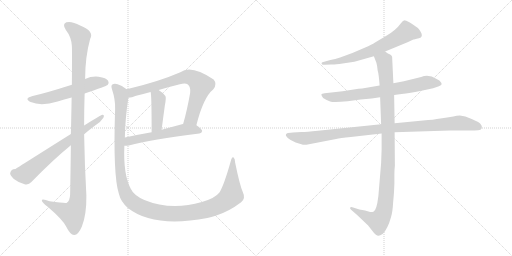
t = 0.00 s
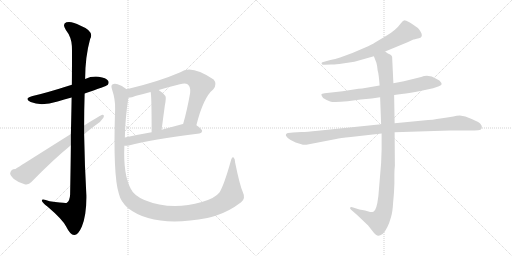
t = 2.00 s
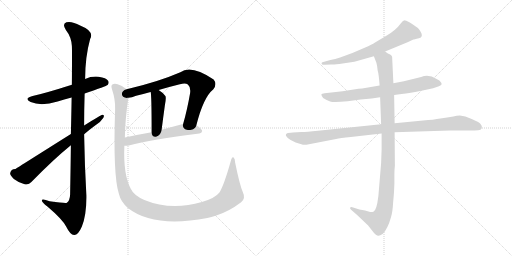
t = 4.00 s
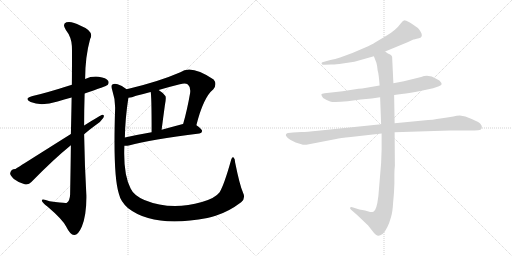
t = 6.01 s
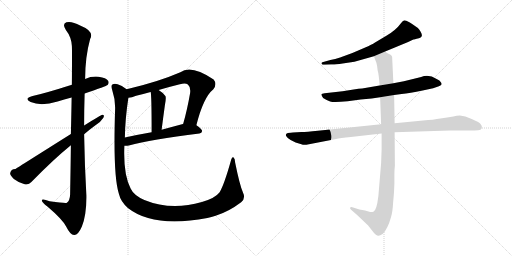
t = 8.01 s
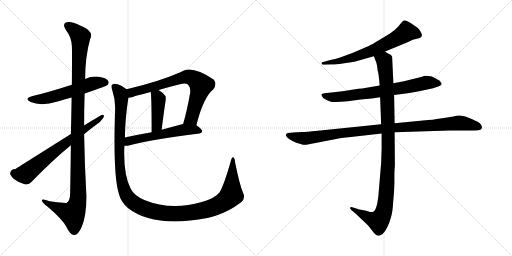
t = 10.01 s

The animated SVG that drew these frames (rendered in a browser with its animation timeline set to each time). Animation: 11 CSS @keyframes rules; one cycle of 10.01 s.

<svg version="1.1" viewBox="0 0 2048 1024" xmlns="http://www.w3.org/2000/svg">
  <g stroke="lightgray" stroke-dasharray="1,1" stroke-width="1" transform="scale(4, 4)">
    <line x1="0" y1="0" x2="256" y2="256"></line>
    <line x1="256" y1="0" x2="0" y2="256"></line>
    <line x1="128" y1="0" x2="128" y2="256"></line>
    <line x1="0" y1="128" x2="256" y2="128"></line>
    <line x1="256" y1="0" x2="512" y2="256"></line>
    <line x1="512" y1="0" x2="256" y2="256"></line>
    <line x1="384" y1="0" x2="384" y2="256"></line>
    <line x1="256" y1="128" x2="512" y2="128"></line>
  </g>
<g transform="scale(1, -1) translate(0, -850)">
   <style type="text/css">
    @keyframes keyframes0 {
      from {
       stroke: black;
       stroke-dashoffset: 567;
       stroke-width: 128;
       }
       65% {
       animation-timing-function: step-end;
       stroke: black;
       stroke-dashoffset: 0;
       stroke-width: 128;
       }
       to {
       stroke: black;
       stroke-width: 1024;
       }
       }
       #make-me-a-hanzi-animation-0 {
         animation: keyframes0 0.711426s both;
         animation-delay: 0.000000s;
         animation-timing-function: linear;
       }
    @keyframes keyframes1 {
      from {
       stroke: black;
       stroke-dashoffset: 1163;
       stroke-width: 128;
       }
       79% {
       animation-timing-function: step-end;
       stroke: black;
       stroke-dashoffset: 0;
       stroke-width: 128;
       }
       to {
       stroke: black;
       stroke-width: 1024;
       }
       }
       #make-me-a-hanzi-animation-1 {
         animation: keyframes1 1.196452s both;
         animation-delay: 0.711426s;
         animation-timing-function: linear;
       }
    @keyframes keyframes2 {
      from {
       stroke: black;
       stroke-dashoffset: 687;
       stroke-width: 128;
       }
       69% {
       animation-timing-function: step-end;
       stroke: black;
       stroke-dashoffset: 0;
       stroke-width: 128;
       }
       to {
       stroke: black;
       stroke-width: 1024;
       }
       }
       #make-me-a-hanzi-animation-2 {
         animation: keyframes2 0.809082s both;
         animation-delay: 1.907878s;
         animation-timing-function: linear;
       }
    @keyframes keyframes3 {
      from {
       stroke: black;
       stroke-dashoffset: 738;
       stroke-width: 128;
       }
       71% {
       animation-timing-function: step-end;
       stroke: black;
       stroke-dashoffset: 0;
       stroke-width: 128;
       }
       to {
       stroke: black;
       stroke-width: 1024;
       }
       }
       #make-me-a-hanzi-animation-3 {
         animation: keyframes3 0.850586s both;
         animation-delay: 2.716960s;
         animation-timing-function: linear;
       }
    @keyframes keyframes4 {
      from {
       stroke: black;
       stroke-dashoffset: 422;
       stroke-width: 128;
       }
       58% {
       animation-timing-function: step-end;
       stroke: black;
       stroke-dashoffset: 0;
       stroke-width: 128;
       }
       to {
       stroke: black;
       stroke-width: 1024;
       }
       }
       #make-me-a-hanzi-animation-4 {
         animation: keyframes4 0.593424s both;
         animation-delay: 3.567546s;
         animation-timing-function: linear;
       }
    @keyframes keyframes5 {
      from {
       stroke: black;
       stroke-dashoffset: 565;
       stroke-width: 128;
       }
       65% {
       animation-timing-function: step-end;
       stroke: black;
       stroke-dashoffset: 0;
       stroke-width: 128;
       }
       to {
       stroke: black;
       stroke-width: 1024;
       }
       }
       #make-me-a-hanzi-animation-5 {
         animation: keyframes5 0.709798s both;
         animation-delay: 4.160970s;
         animation-timing-function: linear;
       }
    @keyframes keyframes6 {
      from {
       stroke: black;
       stroke-dashoffset: 1307;
       stroke-width: 128;
       }
       81% {
       animation-timing-function: step-end;
       stroke: black;
       stroke-dashoffset: 0;
       stroke-width: 128;
       }
       to {
       stroke: black;
       stroke-width: 1024;
       }
       }
       #make-me-a-hanzi-animation-6 {
         animation: keyframes6 1.313639s both;
         animation-delay: 4.870768s;
         animation-timing-function: linear;
       }
    @keyframes keyframes7 {
      from {
       stroke: black;
       stroke-dashoffset: 664;
       stroke-width: 128;
       }
       68% {
       animation-timing-function: step-end;
       stroke: black;
       stroke-dashoffset: 0;
       stroke-width: 128;
       }
       to {
       stroke: black;
       stroke-width: 1024;
       }
       }
       #make-me-a-hanzi-animation-7 {
         animation: keyframes7 0.790365s both;
         animation-delay: 6.184407s;
         animation-timing-function: linear;
       }
    @keyframes keyframes8 {
      from {
       stroke: black;
       stroke-dashoffset: 728;
       stroke-width: 128;
       }
       70% {
       animation-timing-function: step-end;
       stroke: black;
       stroke-dashoffset: 0;
       stroke-width: 128;
       }
       to {
       stroke: black;
       stroke-width: 1024;
       }
       }
       #make-me-a-hanzi-animation-8 {
         animation: keyframes8 0.842448s both;
         animation-delay: 6.974772s;
         animation-timing-function: linear;
       }
    @keyframes keyframes9 {
      from {
       stroke: black;
       stroke-dashoffset: 1021;
       stroke-width: 128;
       }
       77% {
       animation-timing-function: step-end;
       stroke: black;
       stroke-dashoffset: 0;
       stroke-width: 128;
       }
       to {
       stroke: black;
       stroke-width: 1024;
       }
       }
       #make-me-a-hanzi-animation-9 {
         animation: keyframes9 1.080892s both;
         animation-delay: 7.817220s;
         animation-timing-function: linear;
       }
    @keyframes keyframes10 {
      from {
       stroke: black;
       stroke-dashoffset: 1060;
       stroke-width: 128;
       }
       78% {
       animation-timing-function: step-end;
       stroke: black;
       stroke-dashoffset: 0;
       stroke-width: 128;
       }
       to {
       stroke: black;
       stroke-width: 1024;
       }
       }
       #make-me-a-hanzi-animation-10 {
         animation: keyframes10 1.112630s both;
         animation-delay: 8.898112s;
         animation-timing-function: linear;
       }
</style>
<path d="M 338.5 476.0 Q 425.5 506.0 430.5 510.0 Q 437.5 519.0 432.5 527.0 Q 425.5 539.0 394.5 543.0 Q 366.5 546.0 340.5 534.0 L 287.5 511.0 Q 184.5 478.0 130.5 466.0 Q 93.5 456.0 122.5 442.0 Q 164.5 424.0 230.5 444.0 Q 255.5 453.0 286.5 460.0 L 338.5 476.0 Z" fill="lightgray"></path> 
<path d="M 283.5 269.0 Q 282.5 181.0 280.5 72.0 Q 279.5 48.0 267.5 39.0 Q 263.5 36.0 198.5 45.0 Q 164.5 58.0 167.5 47.0 Q 168.5 40.0 189.5 24.0 Q 249.5 -27.0 264.5 -56.0 Q 280.5 -89.0 296.5 -90.0 Q 312.5 -91.0 327.5 -56.0 Q 346.5 -8.0 345.5 68.0 Q 338.5 191.0 336.5 313.0 L 336.5 348.0 Q 336.5 412.0 338.5 476.0 L 340.5 534.0 Q 340.5 622.0 360.5 694.0 Q 378.5 725.0 320.5 748.0 Q 286.5 767.0 265.5 761.0 Q 247.5 754.0 263.5 730.0 Q 285.5 702.0 287.5 666.0 Q 288.5 650.0 287.5 511.0 L 286.5 460.0 Q 285.5 397.0 283.5 314.0 L 283.5 269.0 Z" fill="lightgray"></path> 
<path d="M 283.5 314.0 Q 72.5 181.0 61.5 174.0 Q 43.5 174.0 40.5 157.0 Q 40.5 148.0 55.5 134.0 Q 74.5 119.0 98.5 113.0 Q 114.5 109.0 125.5 122.0 Q 216.5 215.0 283.5 269.0 L 336.5 313.0 Q 358.5 332.0 380.5 348.0 Q 402.5 361.0 413.5 379.0 Q 419.5 392.0 408.5 391.0 Q 405.5 391.0 336.5 348.0 L 283.5 314.0 Z" fill="lightgray"></path> 
<path d="M 785.5 349.0 Q 813.5 461.0 853.5 493.0 Q 869.5 514.0 854.5 532.0 Q 764.5 593.0 721.5 561.0 Q 631.5 522.0 506.5 493.0 C 477.5 486.0 483.5 454.0 513.5 459.0 Q 526.5 460.0 544.5 467.0 Q 572.5 474.0 602.5 482.0 L 634.5 490.0 Q 674.5 502.0 719.5 513.0 Q 741.5 520.0 751.5 512.0 Q 763.5 502.0 760.5 478.0 Q 748.5 409.0 732.5 354.0 C 724.5 325.0 777.5 320.0 785.5 349.0 Z" fill="lightgray"></path> 
<path d="M 602.5 482.0 Q 606.5 472.0 606.5 321.0 C 606.5 291.0 642.5 301.0 646.5 331.0 Q 653.5 386.0 659.5 429.0 Q 665.5 460.0 661.5 466.0 Q 648.5 482.0 634.5 490.0 C 609.5 506.0 597.5 512.0 602.5 482.0 Z" fill="lightgray"></path> 
<path d="M 497.5 267.0 Q 504.5 266.0 515.5 268.0 Q 603.5 292.0 797.5 316.0 Q 807.5 317.0 808.5 326.0 Q 808.5 333.0 785.5 349.0 C 767.5 362.0 761.5 361.0 732.5 354.0 L 731.5 354.0 Q 686.5 342.0 646.5 331.0 L 606.5 321.0 Q 548.5 311.0 499.5 300.0 C 470.5 294.0 467.5 267.0 497.5 267.0 Z" fill="lightgray"></path> 
<path d="M 971.5 81.0 Q 958.5 111.0 940.5 200.0 Q 940.5 216.0 933.5 221.0 Q 927.5 224.0 923.5 207.0 Q 896.5 111.0 878.5 81.0 Q 860.5 57.0 807.5 42.0 Q 684.5 6.0 577.5 50.0 Q 534.5 69.0 522.5 96.0 Q 492.5 153.0 497.5 267.0 L 499.5 300.0 Q 500.5 375.0 513.5 459.0 C 517.5 486.0 517.5 486.0 506.5 493.0 Q 493.5 506.0 470.5 513.0 Q 457.5 517.0 449.5 512.0 Q 442.5 508.0 448.5 491.0 Q 461.5 452.0 460.5 415.0 Q 451.5 148.0 475.5 75.0 Q 482.5 44.0 511.5 18.0 Q 614.5 -63.0 829.5 -22.0 Q 845.5 -18.0 862.5 -13.0 Q 914.5 3.0 964.5 41.0 Q 983.5 56.0 971.5 81.0 Z" fill="lightgray"></path> 
<path d="M 1540.5 644.5 L 1632.5 682.5 L 1653.5 692.5 Q 1655.5 692.5 1675.5 697.5 Q 1695.5 702.5 1682.5 723.5 Q 1676.5 733.5 1671.5 738.5 L 1648.5 754.5 Q 1628.5 767.5 1620.5 768.5 Q 1612.5 769.5 1604.5 758.5 Q 1583.5 729.5 1545.5 707.5 L 1498.5 679.5 Q 1489.5 673.5 1458.5 659.5 L 1409.5 638.5 L 1360.5 620.5 Q 1340.5 613.5 1321.5 610.5 L 1289.5 601.5 Q 1284.5 598.5 1286.5 596.5 Q 1286.5 589.5 1298.5 591.5 L 1324.5 592.5 Q 1337.5 591.5 1370.5 596.5 L 1417.5 603.5 L 1495.5 625.5 L 1540.5 644.5 Z" fill="lightgray"></path> 
<path d="M 1576.5 470.5 L 1606.5 474.5 Q 1638.5 477.5 1690.5 488.5 L 1732.5 497.5 L 1755.5 505.5 Q 1765.5 510.5 1766.5 513.5 Q 1766.5 518.5 1762.5 522.5 Q 1760.5 528.5 1746.5 534.5 Q 1715.5 554.5 1684.5 542.5 L 1615.5 525.5 L 1573.5 517.5 L 1518.5 508.5 L 1448.5 496.5 Q 1436.5 496.5 1414.5 492.5 L 1370.5 485.5 L 1298.5 477.5 Q 1286.5 476.5 1285.5 473.5 Q 1284.5 469.5 1292.5 458.5 Q 1306.5 449.5 1320.5 444.5 Q 1334.5 439.5 1390.5 445.5 L 1442.5 452.5 L 1486.5 456.5 L 1520.5 461.5 L 1576.5 470.5 Z" fill="lightgray"></path> 
<path d="M 1205.5 322.5 L 1171.5 320.5 Q 1164.5 320.5 1151.5 318.5 Q 1140.5 315.5 1144.5 306.5 Q 1149.5 297.5 1162.5 290.5 L 1182.5 280.5 L 1205.5 273.5 Q 1213.5 269.5 1225.5 271.5 L 1344.5 294.5 Q 1359.5 298.5 1403.5 302.5 L 1526.5 316.5 L 1578.5 321.5 L 1799.5 328.5 L 1876.5 328.5 Q 1901.5 328.5 1912.5 329.5 Q 1924.5 330.5 1926.5 336.5 Q 1931.5 350.5 1912.5 362.5 Q 1886.5 375.5 1861.5 384.5 L 1839.5 388.5 Q 1826.5 388.5 1813.5 384.5 Q 1789.5 381.5 1761.5 376.5 Q 1734.5 371.5 1692.5 368.5 L 1578.5 357.5 L 1524.5 353.5 L 1271.5 327.5 Q 1226.5 322.5 1205.5 322.5 Z" fill="lightgray"></path> 
<path d="M 1526.5 316.5 L 1526.5 254.5 L 1524.5 198.5 L 1513.5 66.5 Q 1506.5 7.5 1493.5 3.5 Q 1487.5 1.5 1480.5 2.5 L 1460.5 8.5 L 1437.5 12.5 L 1412.5 20.5 Q 1403.5 23.5 1400.5 20.5 Q 1398.5 16.5 1405.5 10.5 L 1428.5 -9.5 L 1472.5 -51.5 L 1494.5 -79.5 Q 1506.5 -92.5 1512.5 -92.5 Q 1518.5 -93.5 1530.5 -85.5 Q 1550.5 -66.5 1564.5 -16.5 Q 1570.5 4.5 1572.5 40.5 Q 1576.5 77.5 1577.5 114.5 L 1577.5 150.5 Q 1577.5 171.5 1579.5 187.5 L 1578.5 321.5 L 1578.5 357.5 L 1576.5 470.5 L 1573.5 517.5 L 1568.5 623.5 Q 1566.5 629.5 1560.5 632.5 L 1551.5 636.5 L 1540.5 644.5 C 1514.5 659.5 1484.5 653.5 1495.5 625.5 L 1505.5 599.5 Q 1509.5 585.5 1510.5 569.5 Q 1515.5 552.5 1518.5 508.5 L 1520.5 461.5 L 1524.5 353.5 L 1526.5 316.5 Z" fill="lightgray"></path> 
      <clipPath id="make-me-a-hanzi-clip-0">
      <path d="M 338.5 476.0 Q 425.5 506.0 430.5 510.0 Q 437.5 519.0 432.5 527.0 Q 425.5 539.0 394.5 543.0 Q 366.5 546.0 340.5 534.0 L 287.5 511.0 Q 184.5 478.0 130.5 466.0 Q 93.5 456.0 122.5 442.0 Q 164.5 424.0 230.5 444.0 Q 255.5 453.0 286.5 460.0 L 338.5 476.0 Z" fill="lightgray"></path>
      </clipPath>
      <path clip-path="url(#make-me-a-hanzi-clip-0)" d="M 123.5 455.0 L 157.5 452.0 L 199.5 459.0 L 376.5 517.0 L 424.5 518.0 " fill="none" id="make-me-a-hanzi-animation-0" stroke-dasharray="439 878" stroke-linecap="round"></path>

      <clipPath id="make-me-a-hanzi-clip-1">
      <path d="M 283.5 269.0 Q 282.5 181.0 280.5 72.0 Q 279.5 48.0 267.5 39.0 Q 263.5 36.0 198.5 45.0 Q 164.5 58.0 167.5 47.0 Q 168.5 40.0 189.5 24.0 Q 249.5 -27.0 264.5 -56.0 Q 280.5 -89.0 296.5 -90.0 Q 312.5 -91.0 327.5 -56.0 Q 346.5 -8.0 345.5 68.0 Q 338.5 191.0 336.5 313.0 L 336.5 348.0 Q 336.5 412.0 338.5 476.0 L 340.5 534.0 Q 340.5 622.0 360.5 694.0 Q 378.5 725.0 320.5 748.0 Q 286.5 767.0 265.5 761.0 Q 247.5 754.0 263.5 730.0 Q 285.5 702.0 287.5 666.0 Q 288.5 650.0 287.5 511.0 L 286.5 460.0 Q 285.5 397.0 283.5 314.0 L 283.5 269.0 Z" fill="lightgray"></path>
      </clipPath>
      <path clip-path="url(#make-me-a-hanzi-clip-1)" d="M 273.5 745.0 L 321.5 703.0 L 309.5 338.0 L 312.5 59.0 L 306.5 26.0 L 290.5 -5.0 L 187.5 37.0 L 185.5 45.0 L 174.5 45.0 " fill="none" id="make-me-a-hanzi-animation-1" stroke-dasharray="1035 2070" stroke-linecap="round"></path>

      <clipPath id="make-me-a-hanzi-clip-2">
      <path d="M 283.5 314.0 Q 72.5 181.0 61.5 174.0 Q 43.5 174.0 40.5 157.0 Q 40.5 148.0 55.5 134.0 Q 74.5 119.0 98.5 113.0 Q 114.5 109.0 125.5 122.0 Q 216.5 215.0 283.5 269.0 L 336.5 313.0 Q 358.5 332.0 380.5 348.0 Q 402.5 361.0 413.5 379.0 Q 419.5 392.0 408.5 391.0 Q 405.5 391.0 336.5 348.0 L 283.5 314.0 Z" fill="lightgray"></path>
      </clipPath>
      <path clip-path="url(#make-me-a-hanzi-clip-2)" d="M 56.5 157.0 L 76.5 151.0 L 101.5 153.0 L 236.5 261.0 L 409.5 384.0 " fill="none" id="make-me-a-hanzi-animation-2" stroke-dasharray="559 1118" stroke-linecap="round"></path>

      <clipPath id="make-me-a-hanzi-clip-3">
      <path d="M 785.5 349.0 Q 813.5 461.0 853.5 493.0 Q 869.5 514.0 854.5 532.0 Q 764.5 593.0 721.5 561.0 Q 631.5 522.0 506.5 493.0 C 477.5 486.0 483.5 454.0 513.5 459.0 Q 526.5 460.0 544.5 467.0 Q 572.5 474.0 602.5 482.0 L 634.5 490.0 Q 674.5 502.0 719.5 513.0 Q 741.5 520.0 751.5 512.0 Q 763.5 502.0 760.5 478.0 Q 748.5 409.0 732.5 354.0 C 724.5 325.0 777.5 320.0 785.5 349.0 Z" fill="lightgray"></path>
      </clipPath>
      <path clip-path="url(#make-me-a-hanzi-clip-3)" d="M 517.5 466.0 L 535.5 483.0 L 724.5 538.0 L 745.5 543.0 L 769.5 539.0 L 804.5 509.0 L 765.5 377.0 L 739.5 360.0 " fill="none" id="make-me-a-hanzi-animation-3" stroke-dasharray="610 1220" stroke-linecap="round"></path>

      <clipPath id="make-me-a-hanzi-clip-4">
      <path d="M 602.5 482.0 Q 606.5 472.0 606.5 321.0 C 606.5 291.0 642.5 301.0 646.5 331.0 Q 653.5 386.0 659.5 429.0 Q 665.5 460.0 661.5 466.0 Q 648.5 482.0 634.5 490.0 C 609.5 506.0 597.5 512.0 602.5 482.0 Z" fill="lightgray"></path>
      </clipPath>
      <path clip-path="url(#make-me-a-hanzi-clip-4)" d="M 608.5 482.0 L 631.5 460.0 L 634.5 442.0 L 627.5 348.0 L 610.5 334.0 " fill="none" id="make-me-a-hanzi-animation-4" stroke-dasharray="294 588" stroke-linecap="round"></path>

      <clipPath id="make-me-a-hanzi-clip-5">
      <path d="M 497.5 267.0 Q 504.5 266.0 515.5 268.0 Q 603.5 292.0 797.5 316.0 Q 807.5 317.0 808.5 326.0 Q 808.5 333.0 785.5 349.0 C 767.5 362.0 761.5 361.0 732.5 354.0 L 731.5 354.0 Q 686.5 342.0 646.5 331.0 L 606.5 321.0 Q 548.5 311.0 499.5 300.0 C 470.5 294.0 467.5 267.0 497.5 267.0 Z" fill="lightgray"></path>
      </clipPath>
      <path clip-path="url(#make-me-a-hanzi-clip-5)" d="M 501.5 272.0 L 524.5 289.0 L 729.5 331.0 L 777.5 332.0 L 799.5 325.0 " fill="none" id="make-me-a-hanzi-animation-5" stroke-dasharray="437 874" stroke-linecap="round"></path>

      <clipPath id="make-me-a-hanzi-clip-6">
      <path d="M 971.5 81.0 Q 958.5 111.0 940.5 200.0 Q 940.5 216.0 933.5 221.0 Q 927.5 224.0 923.5 207.0 Q 896.5 111.0 878.5 81.0 Q 860.5 57.0 807.5 42.0 Q 684.5 6.0 577.5 50.0 Q 534.5 69.0 522.5 96.0 Q 492.5 153.0 497.5 267.0 L 499.5 300.0 Q 500.5 375.0 513.5 459.0 C 517.5 486.0 517.5 486.0 506.5 493.0 Q 493.5 506.0 470.5 513.0 Q 457.5 517.0 449.5 512.0 Q 442.5 508.0 448.5 491.0 Q 461.5 452.0 460.5 415.0 Q 451.5 148.0 475.5 75.0 Q 482.5 44.0 511.5 18.0 Q 614.5 -63.0 829.5 -22.0 Q 845.5 -18.0 862.5 -13.0 Q 914.5 3.0 964.5 41.0 Q 983.5 56.0 971.5 81.0 Z" fill="lightgray"></path>
      </clipPath>
      <path clip-path="url(#make-me-a-hanzi-clip-6)" d="M 457.5 503.0 L 478.5 482.0 L 485.5 455.0 L 477.5 205.0 L 486.5 126.0 L 506.5 68.0 L 543.5 33.0 L 607.5 6.0 L 675.5 -5.0 L 794.5 4.0 L 868.5 27.0 L 901.5 46.0 L 925.5 74.0 L 932.5 215.0 " fill="none" id="make-me-a-hanzi-animation-6" stroke-dasharray="1179 2358" stroke-linecap="round"></path>

      <clipPath id="make-me-a-hanzi-clip-7">
      <path d="M 1540.5 644.5 L 1632.5 682.5 L 1653.5 692.5 Q 1655.5 692.5 1675.5 697.5 Q 1695.5 702.5 1682.5 723.5 Q 1676.5 733.5 1671.5 738.5 L 1648.5 754.5 Q 1628.5 767.5 1620.5 768.5 Q 1612.5 769.5 1604.5 758.5 Q 1583.5 729.5 1545.5 707.5 L 1498.5 679.5 Q 1489.5 673.5 1458.5 659.5 L 1409.5 638.5 L 1360.5 620.5 Q 1340.5 613.5 1321.5 610.5 L 1289.5 601.5 Q 1284.5 598.5 1286.5 596.5 Q 1286.5 589.5 1298.5 591.5 L 1324.5 592.5 Q 1337.5 591.5 1370.5 596.5 L 1417.5 603.5 L 1495.5 625.5 L 1540.5 644.5 Z" fill="lightgray"></path>
      </clipPath>
      <path clip-path="url(#make-me-a-hanzi-clip-7)" d="M 1673.5 711.5 L 1625.5 722.5 L 1575.5 690.5 L 1457.5 635.5 L 1376.5 610.5 L 1293.5 595.5 " fill="none" id="make-me-a-hanzi-animation-7" stroke-dasharray="536 1072" stroke-linecap="round"></path>

      <clipPath id="make-me-a-hanzi-clip-8">
      <path d="M 1576.5 470.5 L 1606.5 474.5 Q 1638.5 477.5 1690.5 488.5 L 1732.5 497.5 L 1755.5 505.5 Q 1765.5 510.5 1766.5 513.5 Q 1766.5 518.5 1762.5 522.5 Q 1760.5 528.5 1746.5 534.5 Q 1715.5 554.5 1684.5 542.5 L 1615.5 525.5 L 1573.5 517.5 L 1518.5 508.5 L 1448.5 496.5 Q 1436.5 496.5 1414.5 492.5 L 1370.5 485.5 L 1298.5 477.5 Q 1286.5 476.5 1285.5 473.5 Q 1284.5 469.5 1292.5 458.5 Q 1306.5 449.5 1320.5 444.5 Q 1334.5 439.5 1390.5 445.5 L 1442.5 452.5 L 1486.5 456.5 L 1520.5 461.5 L 1576.5 470.5 Z" fill="lightgray"></path>
      </clipPath>
      <path clip-path="url(#make-me-a-hanzi-clip-8)" d="M 1293.5 472.5 L 1305.5 464.5 L 1359.5 462.5 L 1620.5 500.5 L 1705.5 519.5 L 1757.5 514.5 " fill="none" id="make-me-a-hanzi-animation-8" stroke-dasharray="600 1200" stroke-linecap="round"></path>

      <clipPath id="make-me-a-hanzi-clip-9">
      <path d="M 1205.5 322.5 L 1171.5 320.5 Q 1164.5 320.5 1151.5 318.5 Q 1140.5 315.5 1144.5 306.5 Q 1149.5 297.5 1162.5 290.5 L 1182.5 280.5 L 1205.5 273.5 Q 1213.5 269.5 1225.5 271.5 L 1344.5 294.5 Q 1359.5 298.5 1403.5 302.5 L 1526.5 316.5 L 1578.5 321.5 L 1799.5 328.5 L 1876.5 328.5 Q 1901.5 328.5 1912.5 329.5 Q 1924.5 330.5 1926.5 336.5 Q 1931.5 350.5 1912.5 362.5 Q 1886.5 375.5 1861.5 384.5 L 1839.5 388.5 Q 1826.5 388.5 1813.5 384.5 Q 1789.5 381.5 1761.5 376.5 Q 1734.5 371.5 1692.5 368.5 L 1578.5 357.5 L 1524.5 353.5 L 1271.5 327.5 Q 1226.5 322.5 1205.5 322.5 Z" fill="lightgray"></path>
      </clipPath>
      <path clip-path="url(#make-me-a-hanzi-clip-9)" d="M 1155.5 308.5 L 1216.5 296.5 L 1501.5 332.5 L 1835.5 358.5 L 1914.5 342.5 " fill="none" id="make-me-a-hanzi-animation-9" stroke-dasharray="893 1786" stroke-linecap="round"></path>

      <clipPath id="make-me-a-hanzi-clip-10">
      <path d="M 1526.5 316.5 L 1526.5 254.5 L 1524.5 198.5 L 1513.5 66.5 Q 1506.5 7.5 1493.5 3.5 Q 1487.5 1.5 1480.5 2.5 L 1460.5 8.5 L 1437.5 12.5 L 1412.5 20.5 Q 1403.5 23.5 1400.5 20.5 Q 1398.5 16.5 1405.5 10.5 L 1428.5 -9.5 L 1472.5 -51.5 L 1494.5 -79.5 Q 1506.5 -92.5 1512.5 -92.5 Q 1518.5 -93.5 1530.5 -85.5 Q 1550.5 -66.5 1564.5 -16.5 Q 1570.5 4.5 1572.5 40.5 Q 1576.5 77.5 1577.5 114.5 L 1577.5 150.5 Q 1577.5 171.5 1579.5 187.5 L 1578.5 321.5 L 1578.5 357.5 L 1576.5 470.5 L 1573.5 517.5 L 1568.5 623.5 Q 1566.5 629.5 1560.5 632.5 L 1551.5 636.5 L 1540.5 644.5 C 1514.5 659.5 1484.5 653.5 1495.5 625.5 L 1505.5 599.5 Q 1509.5 585.5 1510.5 569.5 Q 1515.5 552.5 1518.5 508.5 L 1520.5 461.5 L 1524.5 353.5 L 1526.5 316.5 Z" fill="lightgray"></path>
      </clipPath>
      <path clip-path="url(#make-me-a-hanzi-clip-10)" d="M 1503.5 621.5 L 1536.5 607.5 L 1548.5 476.5 L 1553.5 239.5 L 1538.5 19.5 L 1527.5 -15.5 L 1513.5 -34.5 L 1406.5 17.5 " fill="none" id="make-me-a-hanzi-animation-10" stroke-dasharray="932 1864" stroke-linecap="round"></path>

</g>
</svg>
